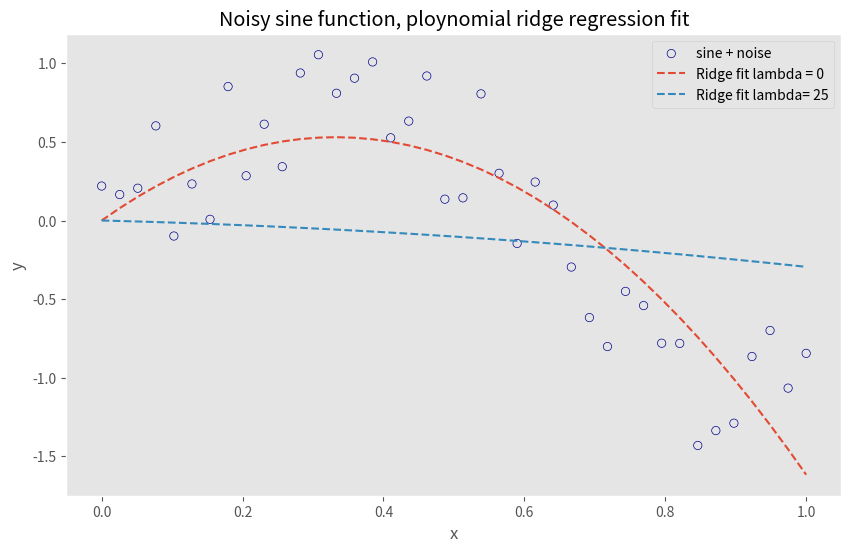
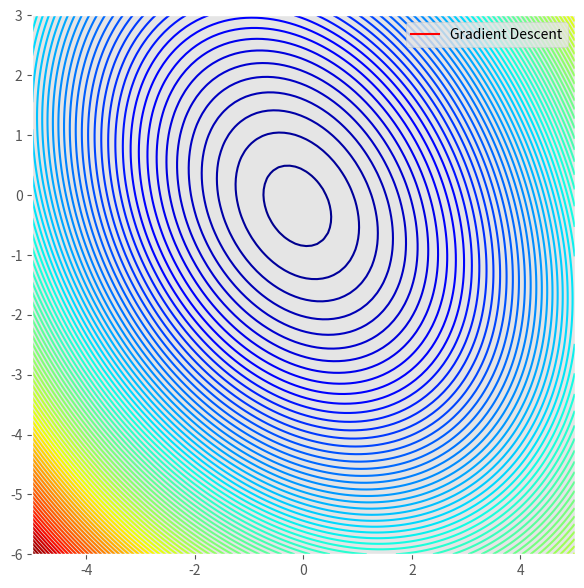

The matplotlib source for these figures, in order:
#!/usr/bin/env python3
# -*- coding: utf-8 -*-
"""
Created on Thu Sep  5 21:41:28 2019

@author: dauku
"""

# In[1]:
import numpy as np
import pandas as pd
import matplotlib
import matplotlib.pyplot as plt
from matplotlib.animation import FuncAnimation
from mpl_toolkits.mplot3d import Axes3D
import seaborn as sns
plt.style.use("ggplot")
sns.set_style({'axes.grid': False})

# In[2]:
fig, ax = plt.subplots(figsize = (5, 3))
ax.set(xlim=(-3, 3), ylim = (-1, 1))

# In[3]:
x = np.linspace(-3, 3, 91)
t = np.linspace(1, 25, 30)
X2, T2 = np.meshgrid(x, t)

sinT2 = np.sin(2*np.pi*T2/T2.max())

# In[4]:
def costFunction(X, y, theta, lamda = 10):
    # Initializations
    m = len(y)
    J = 0
    
    # Computations
    h = X @ theta
    J_reg = (lamda / (2*m)) * np.sum(np.square(theta))
    J = float((1./(2*m)) * (h-y).T @ (h-y)) + J_reg;
    
    if np.isnan(J):
        return(np.inf)
        
    return(J)
    
def gradient_descent_reg(X, y, theta, alpha = 0.0005, lamda = 10, num_iters = 1000):
    # Initialisation of useful values
    m = np.size(y)
    J_history = np.zeros(num_iters)
    theta_0_hist, theta_1_hist = [], []
    
    for i in range(num_iters):
        # Hypothesis function
        h = np.dot(X, theta)
        
        # Calculating the grad function in vectorized form
        theta = theta - alpha * (1/m)* (  (X.T @ (h-y)) + lamda * theta )
        
        # Cost function in vectorized form
        J_history[i] = costFunction(X, y, theta, lamda)
        
        # Calculate the cost for each iteration (used to plot convergence)
        theta_0_hist.append(theta[0, 0])
        theta_1_hist.append(theta[1, 0])
        
    return theta, J_history, theta_0_hist, theta_1_hist

def closed_form_reg_solution(X, y, lamda = 10):
    m, n = X.shape
    I = np.eye((n))
    return np.linalg.inv(X.T @ X + lamda * I) @ X.T @ y

# In[5]:
"""Create Data"""
# creating the dataset
x = np.linspace(0, 1, 40)
noise = 1*np.random.uniform(size = 40)
y = np.sin(x * 1.5 * np.pi)
y_noise = (y + noise).reshape(-1, 1)
y_noise = y_noise - y_noise.mean()

# Plotting the data
plt.figure(figsize = (10, 6))
plt.scatter(x, y_noise, facecolors = "none", edgecolor = "darkblue", label = "sine + noise")
plt.title("Noisy sine function, ploynomial ridge regression fit")
plt.xlabel("x")
plt.ylabel("y")

# Design matrix for polynomial regression of order 2
X = np.vstack((x, x**2)).T

# Calculating closed form regression coefficients with lambda = 0 and 25
theta_calc_0 = closed_form_reg_solution(X, y_noise, lamda = 0)
theta_calc_25 = closed_form_reg_solution(X,y_noise,lamda = 25)

# Plot 
plt.plot(x,X@theta_calc_0, '--', label = 'Ridge fit lambda = {}'.format(0))
plt.plot(x,X@theta_calc_25, '--', label = 'Ridge fit lambda= {}'.format(25))
plt.legend()
plt.show()

print('Coefficients with lambda = 25 are: ' ,theta_calc_25)

# In[]:
"Gradient Descent"
GDescent = gradient_descent_reg(X, y_noise, np.array([0, -5]).reshape(2, 1), alpha = 0.05, lamda = 25, num_iters = 1000)
GradientTheta = GDescent[0]
J_history_reg = GDescent[1]
theta_0 = GDescent[2]
theta_1 = GDescent[3]

# In[6]:
# Creat data for contour plot

l = 25 # Complexity hyperparameter lambda = 25

# Setup of meshgrid o theta values
T1, T2 = np.meshgrid(np.linspace(-5, 5, 100), np.linspace(-6, 3, 100))

# Computing the cost funtion for each theta combination
zs = np.array(  [costFunction(X, y_noise.reshape(-1,1),np.array([t1,t2]).reshape(-1,1),l) 
                     for t1, t2 in zip(np.ravel(T1), np.ravel(T2)) ] )

# Reshape the cost value
Z = zs.reshape(T1.shape)

# In[7]:

# plot the contour
fig1, ax1 = plt.subplots(figsize = (7, 7))
ax1.contour(T1, T2, Z, 100, cmap = "jet")
plt.show()
# Create animation
line, = ax1.plot([], [], "r", label = "Gradient Descent", lw = 1.5)
point, = ax1.plot([], [], "*", color = "red", markersize = 4)
value_display = ax1.text(0.02, 0.02, " ", transform = ax1.transAxes)

def init_1():
    line.set_data([], [])
    point.set_data([], [])
    value_display.set_text(" ")
    
    return line, point, value_display

def animate_1(i):
    # Animate line
    line.set_data(theta_0[:i], theta_1[:i])
    
    # Animate points
    point.set_data(theta_0[i], theta_1[i])
    
    # Animate value display
    value_display.set_text("Min = " + str(J_history_reg[i]))
    
    return line, point, value_display

ax1.legend(loc = 1)

anim1 = FuncAnimation(fig1, animate_1, init_func = init_1, frames = len(theta_0), interval = 100, repeat_delay = 60, blit = True)

plt.show()
# In[test]:
#Writer = matplotlib.animation.writers["ffmped"]
#writer = Writer(fps = 30, metadata = dict(artist = "David"), bitrate = 1800)
#anim1.save("/Users/<user>/Desktop/Python/Visualization/VisualizationExamples/Contour.mp4", writer = writer)

# In[8]:
"""3-D plot"""
fig2 = plt.figure(figsize = (7, 7))
ax2 = Axes3D(fig2)

# Surface plot
ax2.plot_surface(T1, T2, Z, rstride = 5, cstride = 5, cmap = "jet", alpha = 0.5)

ax2.set_xlabel("theta 1")
ax2.set_ylabel("theta 2")
ax2.set_zlabel("error")
ax2.set_title("RSS gradient descent")
ax2.view_init(45, -45)

# Create animation
line, = ax2.plot([], [], [], "r-", label = "Gradient Descent", lw = 1.5)
point, = ax2.plot([], [], [], "*", color = "red")
display_value = ax2.text(2., 2., 27.5, " ", transform = ax1.transAxes)

def init_2():
    line.set_data([], [])
    line.set_3d_properties([])
    point.set_data([], [])
    point.set_3d_properties([])
    display_value.set_text(" ")
    return line, point, display_value

def animate_2(i):
    # Animate line
    line.set_data(theta_0[:i], theta_1[:i])
    line.set_3d_properties(J_history_reg[:i])
    
    # Animate points
    point.set_data(theta_0[i], theta_1[i])
    point.set_3d_properties(J_history_reg[i])
    
    # Animate display value
    display_value.set_text("Min = " + str(J_history_reg[i]))
    
    return line, point, display_value

ax2.legend(loc = 1)

anim2 = FuncAnimation(fig2, animate_2, init_func = init_2, frames = len(theta_0), interval = 120, repeat_delay = 60, blit = True)

plt.show()
